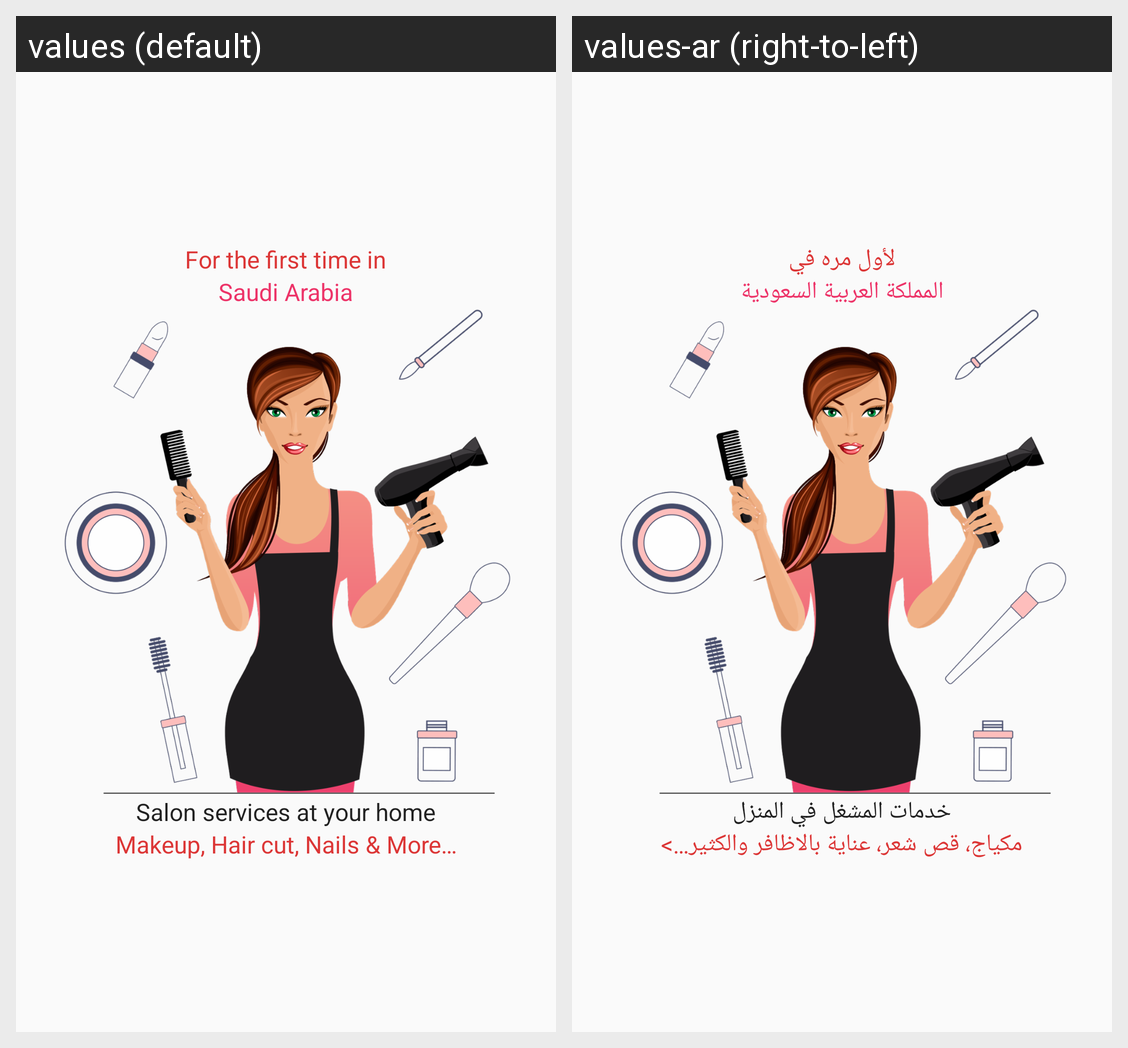

The same Android screen rendered under two of its app's locales, left to right. List the strings drawn on it with the default value and each locale's translation.
Android screen res/layout/welcome_slider1.xml rendered under 2 locales, left to right: values (default), values-ar (right-to-left). Device: Nexus 5 (rendered at 1080×1920; each locale shown at half size, 540×960, under a caption strip naming it); theme AppTheme.
Strings drawn on this screen, with the default value and each locale's value (text and hints the layout hard-codes, and strings that could not be matched under every locale, appear in the picture but are not listed):

slider_1_title
  values: For the first time in
  values-ar: لأول مره في

slider_1_city
  values: Saudi Arabia
  values-ar: المملكة العربية السعودية

slider_1_description
  values: Salon services at your home
  values-ar: خدمات المشغل في المنزل

slider_intro_services
  values: Makeup, Hair cut, Nails & More…
  values-ar: مكياج، قص شعر، عناية بالاظافر والكثير…>
